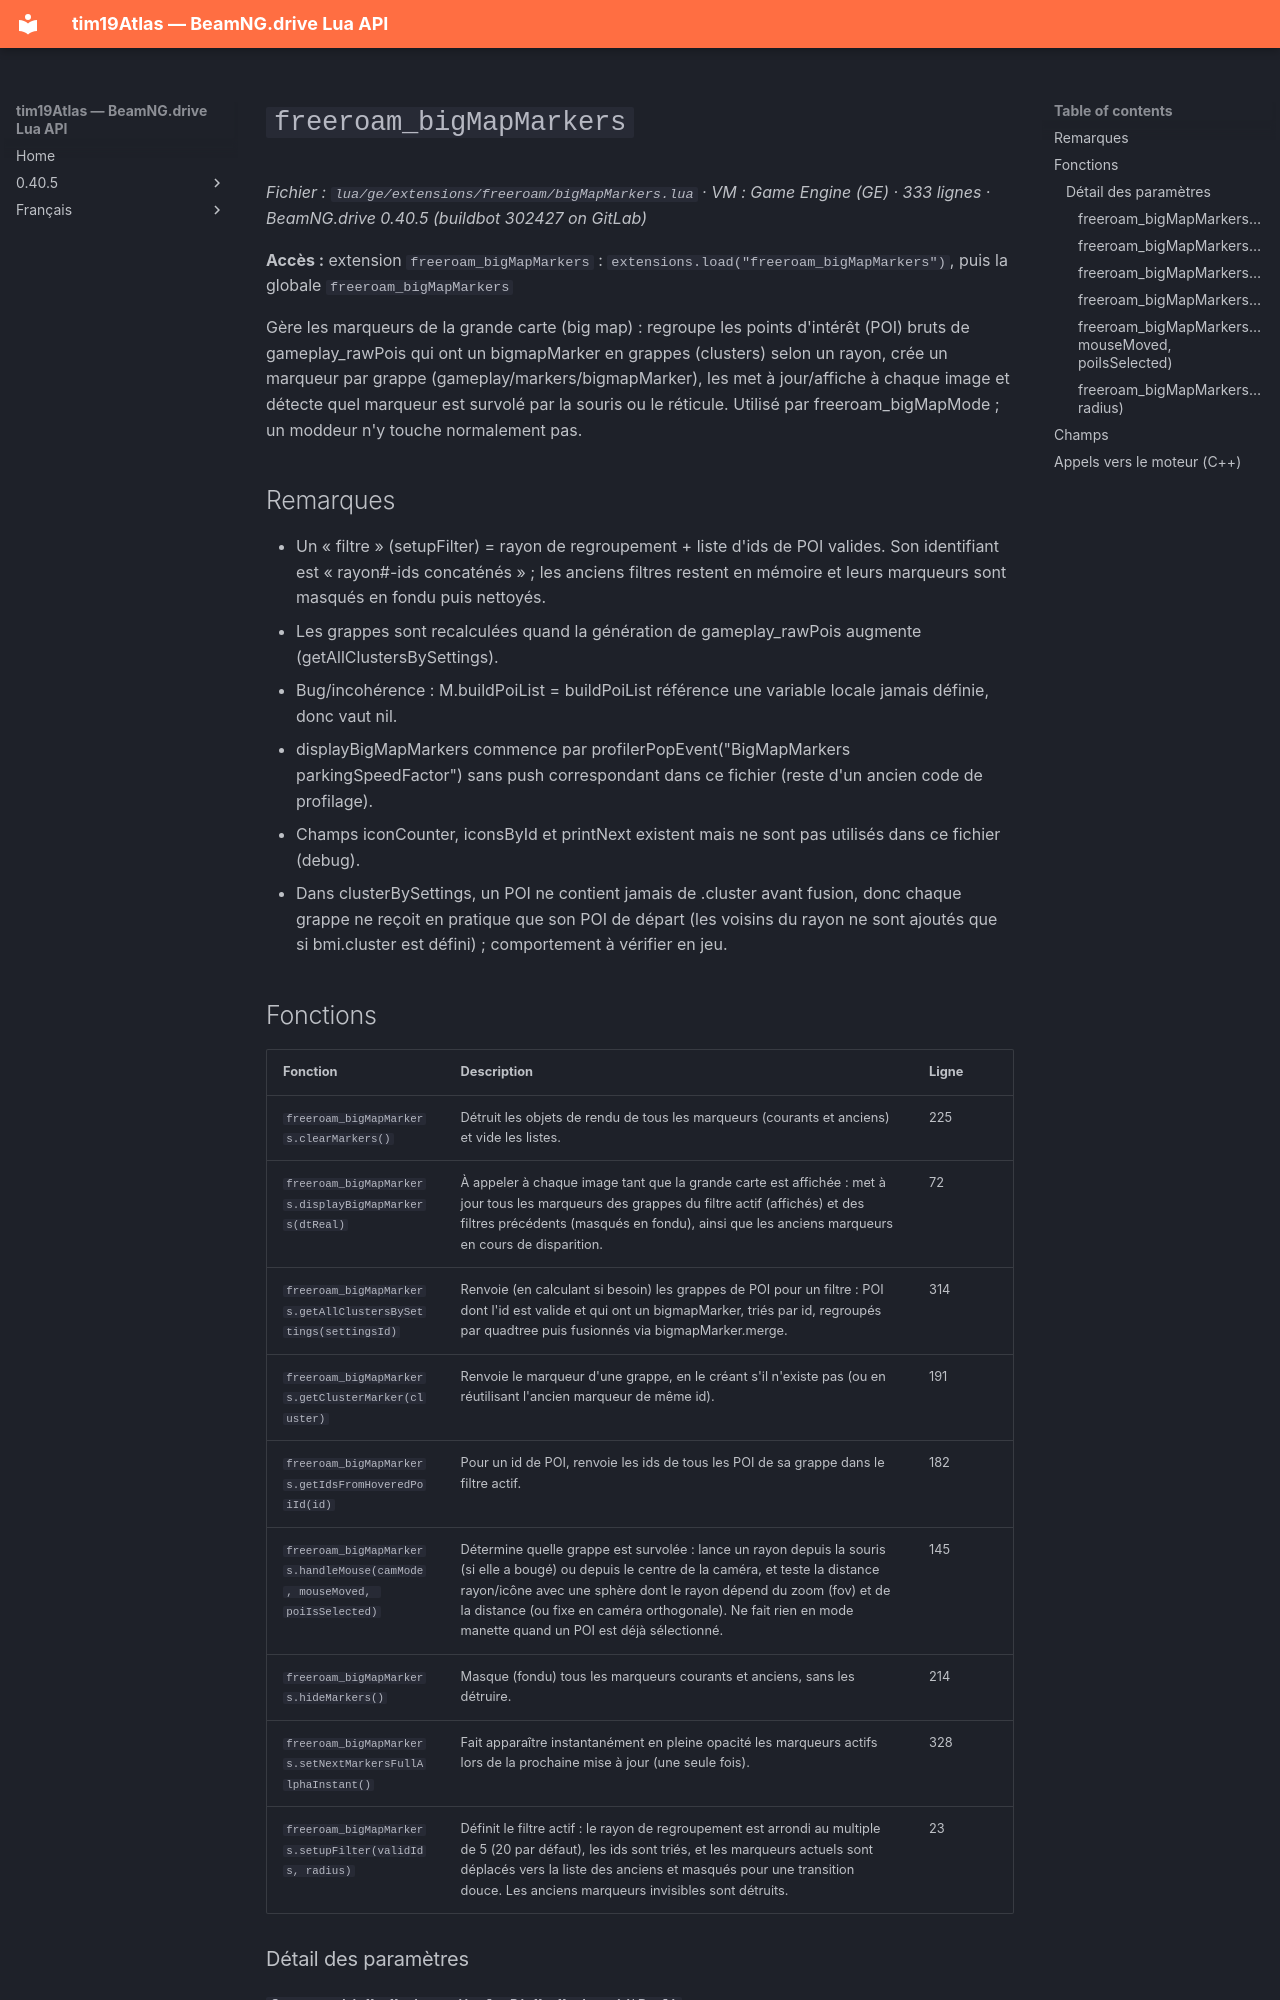

repository: Tim0219800/beamng-lua-atlas · page: fr/0.40.5/ge/extensions/freeroam/bigMapMarkers.html · generator: mkdocs

# `freeroam_bigMapMarkers`

*Fichier : `lua/ge/extensions/freeroam/bigMapMarkers.lua` · VM : Game Engine (GE) · 333 lignes · BeamNG.drive 0.40.5 (buildbot 302427 on GitLab)*

**Accès :** extension `freeroam_bigMapMarkers` : `extensions.load("freeroam_bigMapMarkers")`, puis la globale `freeroam_bigMapMarkers`

Gère les marqueurs de la grande carte (big map) : regroupe les points d'intérêt (POI) bruts de gameplay_rawPois qui ont un bigmapMarker en grappes (clusters) selon un rayon, crée un marqueur par grappe (gameplay/markers/bigmapMarker), les met à jour/affiche à chaque image et détecte quel marqueur est survolé par la souris ou le réticule. Utilisé par freeroam_bigMapMode ; un moddeur n'y touche normalement pas.

## Remarques

- Un « filtre » (setupFilter) = rayon de regroupement + liste d'ids de POI valides. Son identifiant est « rayon#-ids concaténés » ; les anciens filtres restent en mémoire et leurs marqueurs sont masqués en fondu puis nettoyés.
- Les grappes sont recalculées quand la génération de gameplay_rawPois augmente (getAllClustersBySettings).
- Bug/incohérence : M.buildPoiList = buildPoiList référence une variable locale jamais définie, donc vaut nil.
- displayBigMapMarkers commence par profilerPopEvent("BigMapMarkers parkingSpeedFactor") sans push correspondant dans ce fichier (reste d'un ancien code de profilage).
- Champs iconCounter, iconsById et printNext existent mais ne sont pas utilisés dans ce fichier (debug).
- Dans clusterBySettings, un POI ne contient jamais de .cluster avant fusion, donc chaque grappe ne reçoit en pratique que son POI de départ (les voisins du rayon ne sont ajoutés que si bmi.cluster est défini) ; comportement à vérifier en jeu.
